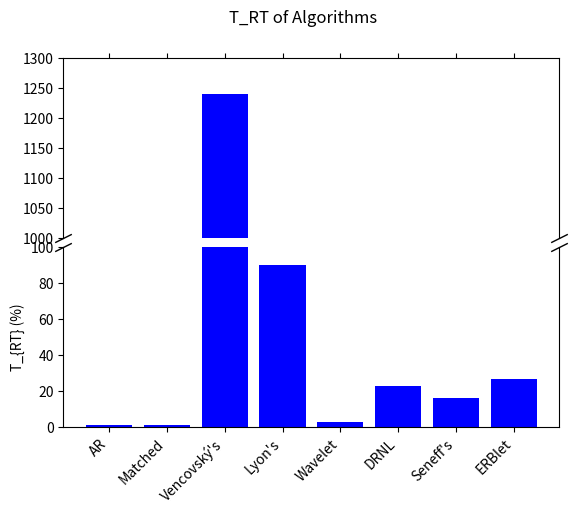

Recreate this plot in Python.
import matplotlib.pyplot as plt
import numpy as np

# Data
methods = ['AR', 'Matched', "Vencovský's", "Lyon's",
           'Wavelet', 'DRNL', "Seneff's", 'ERBlet']
x = np.arange(len(methods))
y = np.array([1.41, 1.54, 1239.92, 90.22, 2.99, 22.82, 16.30, 27.11])

fig, (ax1, ax2) = plt.subplots(2, 1, sharex=True)
fig.subplots_adjust(hspace=0.05)  # adjust space between Axes

# plot the same data on both Axes
ax1.bar(x, y, color='blue')
ax2.bar(x, y, color='blue')

# zoom-in / limit the view to different portions of the data
ax1.set_ylim(1000, 1300)  # outliers only
ax2.set_ylim(0, 100)  # most of the data

# hide the spines between ax and ax2
ax1.spines.bottom.set_visible(False)
ax2.spines.top.set_visible(False)
ax1.xaxis.tick_top()
ax1.tick_params(labeltop=False)  # don't put tick labels at the top
ax2.xaxis.tick_bottom()

# Now, let's turn towards the cut-out slanted lines.
# We create line objects in axes coordinates, in which (0,0), (0,1),
# (1,0), and (1,1) are the four corners of the Axes.
# The slanted lines themselves are markers at those locations, such that the
# lines keep their angle and position, independent of the Axes size or scale
# Finally, we need to disable clipping.

d = .5  # proportion of vertical to horizontal extent of the slanted line
kwargs = dict(marker=[(-1, -d), (1, d)], markersize=12,
              linestyle="none", color='k', mec='k', mew=1, clip_on=False)
ax1.plot([0, 1], [0, 0], transform=ax1.transAxes, **kwargs)
ax2.plot([0, 1], [1, 1], transform=ax2.transAxes, **kwargs)

# add method names to x-axis
plt.xticks(x, methods, rotation=45, ha='right')

# set y-axis label
ax2.set_ylabel('T_{RT} (%)')

# set plot title
plt.suptitle('T_RT of Algorithms')

plt.show()
